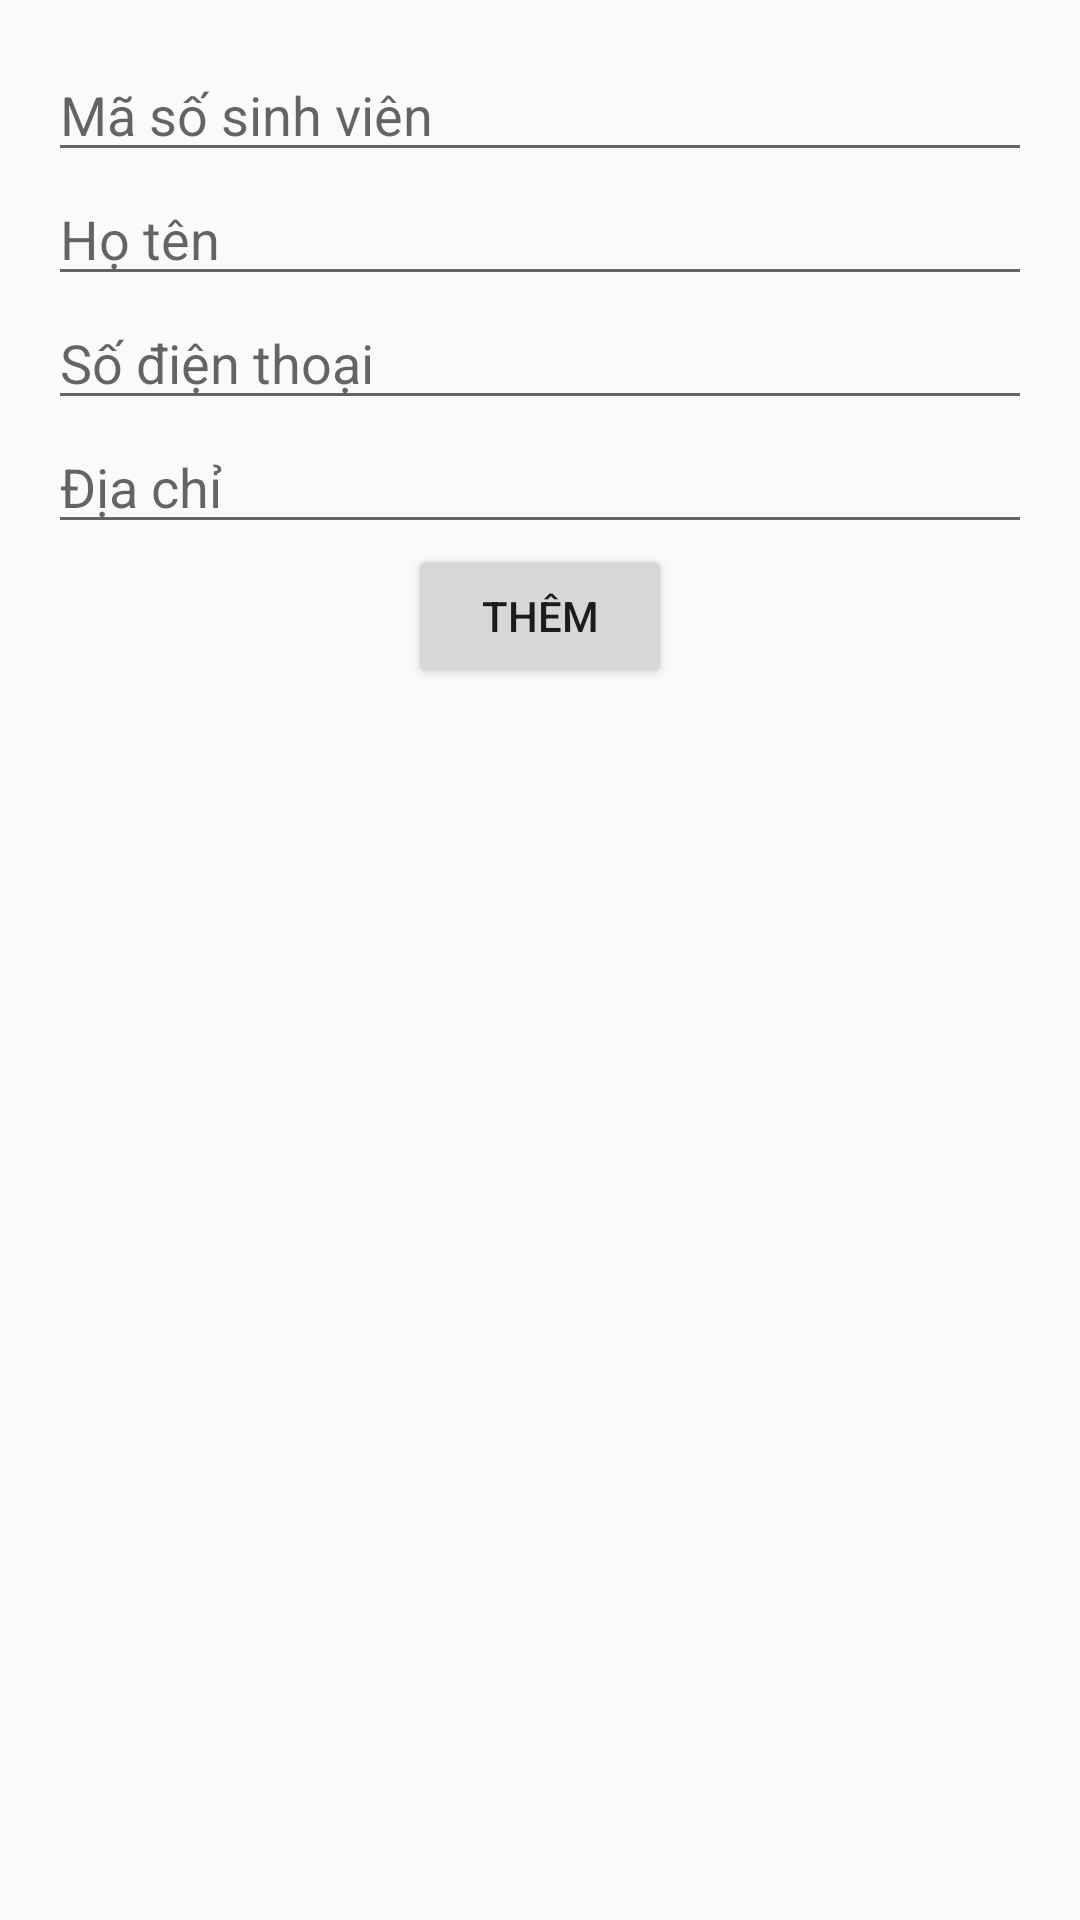

Here is an Android app screen rendered from its layout file. Give the layout XML and the strings, colors and styles it references.
<!-- AndroidManifest.xml: application theme Base.Theme.Mobile_18_11_25_ex1 -->
<!-- res/layout/activity_add_student.xml -->
<?xml version="1.0" encoding="utf-8"?>
<LinearLayout xmlns:android="http://schemas.android.com/apk/res/android"
    android:layout_width="match_parent"
    android:layout_height="match_parent"
    android:orientation="vertical"
    android:padding="16dp">

    <EditText
        android:id="@+id/edtMSSV"
        android:layout_width="match_parent"
        android:layout_height="wrap_content"
        android:hint="Mã số sinh viên" />

    <EditText
        android:id="@+id/edtHoTen"
        android:layout_width="match_parent"
        android:layout_height="wrap_content"
        android:hint="Họ tên" />

    <EditText
        android:id="@+id/edtSoDienThoai"
        android:layout_width="match_parent"
        android:layout_height="wrap_content"
        android:hint="Số điện thoại" />

    <EditText
        android:id="@+id/edtDiaChi"
        android:layout_width="match_parent"
        android:layout_height="wrap_content"
        android:hint="Địa chỉ" />

    <Button
        android:id="@+id/btnAdd"
        android:layout_width="wrap_content"
        android:layout_height="wrap_content"
        android:layout_gravity="center_horizontal"
        android:text="Thêm" />

</LinearLayout>
<!-- resources referenced by this layout -->
<resources>
  <style name="Base.Theme.Mobile_18_11_25_ex1" parent="Theme.AppCompat.Light.DarkActionBar">
      </style>
</resources>
